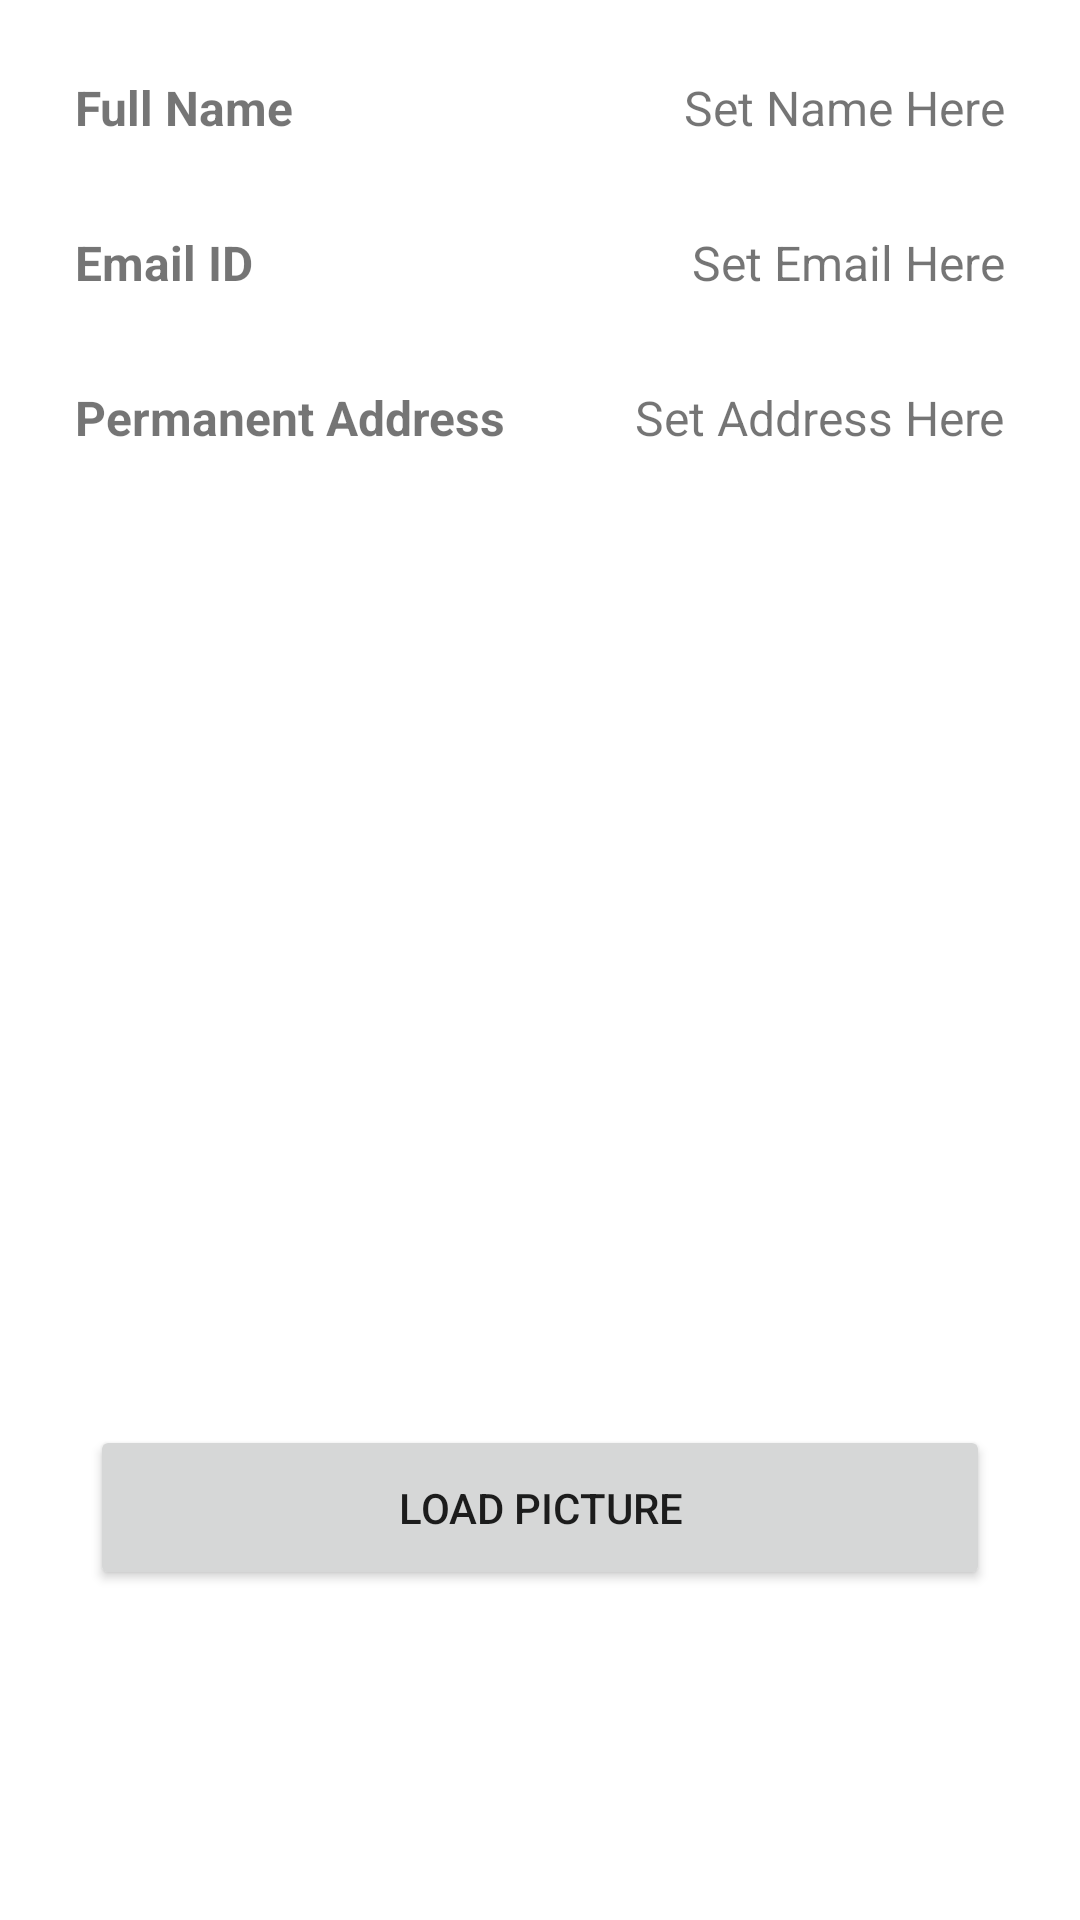

This screen was rendered from an Android layout file. Write that file and the resources it references.
<!-- AndroidManifest.xml: application theme Theme.ActivityResultAPISample -->
<!-- res/layout/activity_home.xml -->
<?xml version="1.0" encoding="utf-8"?>
<androidx.constraintlayout.widget.ConstraintLayout xmlns:android="http://schemas.android.com/apk/res/android"
    xmlns:app="http://schemas.android.com/apk/res-auto"
    xmlns:tools="http://schemas.android.com/tools"
    android:layout_width="match_parent"
    android:layout_height="match_parent"
    tools:context=".HomeActivity">

    <TextView
        android:id="@+id/tvNameLabel"
        android:layout_width="wrap_content"
        android:layout_height="wrap_content"
        android:layout_marginStart="20dp"
        android:layout_marginTop="20dp"
        android:padding="5dp"
        android:text="@string/full_name"
        android:textSize="16sp"
        android:textStyle="bold"
        app:layout_constraintStart_toStartOf="parent"
        app:layout_constraintTop_toTopOf="parent" />

    <TextView
        android:id="@+id/tvName"
        android:layout_width="wrap_content"
        android:layout_height="wrap_content"
        android:layout_marginTop="20dp"
        android:layout_marginEnd="20dp"
        android:padding="5dp"
        android:text="@string/set_name_here"
        android:textSize="16sp"
        app:layout_constraintEnd_toEndOf="parent"
        app:layout_constraintTop_toTopOf="parent" />

    <TextView
        android:id="@+id/tvEmailLabel"
        android:layout_width="wrap_content"
        android:layout_height="wrap_content"
        android:layout_marginStart="20dp"
        android:layout_marginTop="20dp"
        android:padding="5dp"
        android:text="@string/email_id"
        android:textSize="16sp"
        android:textStyle="bold"
        app:layout_constraintStart_toStartOf="parent"
        app:layout_constraintTop_toBottomOf="@id/tvNameLabel" />

    <TextView
        android:id="@+id/tvEmail"
        android:layout_width="wrap_content"
        android:layout_height="wrap_content"
        android:layout_marginTop="20dp"
        android:layout_marginEnd="20dp"
        android:padding="5dp"
        android:text="@string/set_email_here"
        android:textSize="16sp"
        app:layout_constraintEnd_toEndOf="parent"
        app:layout_constraintTop_toBottomOf="@id/tvName" />

    <TextView
        android:id="@+id/tvAddressLabel"
        android:layout_width="wrap_content"
        android:layout_height="wrap_content"
        android:layout_marginStart="20dp"
        android:layout_marginTop="20dp"
        android:padding="5dp"
        android:text="@string/permanent_address"
        android:textSize="16sp"
        android:textStyle="bold"
        app:layout_constraintStart_toStartOf="parent"
        app:layout_constraintTop_toBottomOf="@id/tvEmailLabel" />

    <TextView
        android:id="@+id/tvAddress"
        android:layout_width="wrap_content"
        android:layout_height="wrap_content"
        android:layout_marginTop="20dp"
        android:layout_marginEnd="20dp"
        android:padding="5dp"
        android:text="@string/set_address_here"
        android:textSize="16sp"
        app:layout_constraintEnd_toEndOf="parent"
        app:layout_constraintTop_toBottomOf="@id/tvEmail" />

    <ImageView
        android:id="@+id/imageView"
        android:layout_width="280dp"
        android:layout_height="280dp"
        android:layout_marginTop="20dp"
        app:layout_constraintEnd_toEndOf="parent"
        app:layout_constraintStart_toStartOf="parent"
        app:layout_constraintTop_toBottomOf="@id/tvAddressLabel"
        tools:ignore="ContentDescription"
        tools:srcCompat="@tools:sample/avatars" />

    <Button
        android:id="@+id/btnLoadPicture"
        android:layout_width="300dp"
        android:layout_height="55dp"
        android:layout_marginTop="20dp"
        android:text="@string/load_picture"
        app:layout_constraintEnd_toEndOf="parent"
        app:layout_constraintStart_toStartOf="parent"
        app:layout_constraintTop_toBottomOf="@id/imageView" />

</androidx.constraintlayout.widget.ConstraintLayout>
<!-- resources referenced by this layout -->
<resources>
  <string name="email_id">Email ID</string>
  <string name="full_name">Full Name</string>
  <string name="load_picture">Load Picture</string>
  <string name="permanent_address">Permanent Address</string>
  <string name="set_address_here">Set Address Here</string>
  <string name="set_email_here">Set Email Here</string>
  <string name="set_name_here">Set Name Here</string>
  <style name="Theme.ActivityResultAPISample" parent="Theme.MaterialComponents.DayNight.DarkActionBar">
          
          <item name="colorPrimary">@color/purple_500</item>
          <item name="colorPrimaryVariant">@color/purple_700</item>
          <item name="colorOnPrimary">@color/white</item>
          
          <item name="colorSecondary">@color/teal_200</item>
          <item name="colorSecondaryVariant">@color/teal_700</item>
          <item name="colorOnSecondary">@color/black</item>
          
          <item name="android:statusBarColor" tools:targetApi="l">?attr/colorPrimaryVariant</item>
          
      </style>
  <!-- not gathered from this repository: default colours our renderer supplied (Android Studio template values) -->
  <color name="purple_500">#FF6200EE</color>
  <color name="purple_700">#FF3700B3</color>
  <color name="teal_200">#FF03DAC5</color>
  <color name="teal_700">#FF018786</color>
  <color name="black">#FF000000</color>
  <color name="white">#FFFFFFFF</color>
</resources>
